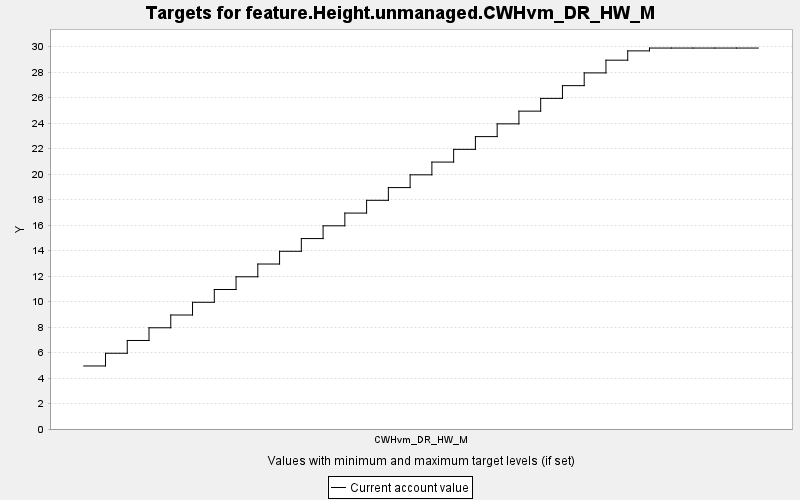

Data behind this chart, as committed beside it:
TARGET, PERIOD, YEAR, PERIODWIDTH, MINIMUM, MAXIMUM, MINWEIGHT, MAXWEIGHT, CURRENT, SUMMARY
feature.Height.unmanaged.CWHvm_DR_HW_M, 0, 0, 10.0, 0.0, 10000, 1.0, 1.0, 4.946, 0.0
feature.Height.unmanaged.CWHvm_DR_HW_M, 1, 10, 10.0, 0.0, 10000, 1.0, 1.0, 5.944, 0.0
feature.Height.unmanaged.CWHvm_DR_HW_M, 2, 20, 10.0, 0.0, 10000, 1.0, 1.0, 6.947, 0.0
feature.Height.unmanaged.CWHvm_DR_HW_M, 3, 30, 10.0, 0.0, 10000, 1.0, 1.0, 7.944, 0.0
feature.Height.unmanaged.CWHvm_DR_HW_M, 4, 40, 10.0, 0.0, 10000, 1.0, 1.0, 8.946, 0.0
feature.Height.unmanaged.CWHvm_DR_HW_M, 5, 50, 10.0, 0.0, 10000, 1.0, 1.0, 9.944, 0.0
feature.Height.unmanaged.CWHvm_DR_HW_M, 6, 60, 10.0, 0.0, 10000, 1.0, 1.0, 10.95, 0.0
feature.Height.unmanaged.CWHvm_DR_HW_M, 7, 70, 10.0, 0.0, 10000, 1.0, 1.0, 11.95, 0.0
feature.Height.unmanaged.CWHvm_DR_HW_M, 8, 80, 10.0, 0.0, 10000, 1.0, 1.0, 12.95, 0.0
feature.Height.unmanaged.CWHvm_DR_HW_M, 9, 90, 10.0, 0.0, 10000, 1.0, 1.0, 13.95, 0.0
feature.Height.unmanaged.CWHvm_DR_HW_M, 10, 100, 10.0, 0.0, 10000, 1.0, 1.0, 14.94, 0.0
feature.Height.unmanaged.CWHvm_DR_HW_M, 11, 110, 10.0, 0.0, 10000, 1.0, 1.0, 15.95, 0.0
feature.Height.unmanaged.CWHvm_DR_HW_M, 12, 120, 10.0, 0.0, 10000, 1.0, 1.0, 16.94, 0.0
feature.Height.unmanaged.CWHvm_DR_HW_M, 13, 130, 10.0, 0.0, 10000, 1.0, 1.0, 17.95, 0.0
feature.Height.unmanaged.CWHvm_DR_HW_M, 14, 140, 10.0, 0.0, 10000, 1.0, 1.0, 18.95, 0.0
feature.Height.unmanaged.CWHvm_DR_HW_M, 15, 150, 10.0, 0.0, 10000, 1.0, 1.0, 19.95, 0.0
feature.Height.unmanaged.CWHvm_DR_HW_M, 16, 160, 10.0, 0.0, 10000, 1.0, 1.0, 20.95, 0.0
feature.Height.unmanaged.CWHvm_DR_HW_M, 17, 170, 10.0, 0.0, 10000, 1.0, 1.0, 21.95, 0.0
feature.Height.unmanaged.CWHvm_DR_HW_M, 18, 180, 10.0, 0.0, 10000, 1.0, 1.0, 22.95, 0.0
feature.Height.unmanaged.CWHvm_DR_HW_M, 19, 190, 10.0, 0.0, 10000, 1.0, 1.0, 23.95, 0.0
feature.Height.unmanaged.CWHvm_DR_HW_M, 20, 200, 10.0, 0.0, 10000, 1.0, 1.0, 24.94, 0.0
feature.Height.unmanaged.CWHvm_DR_HW_M, 21, 210, 10.0, 0.0, 10000, 1.0, 1.0, 25.95, 0.0
feature.Height.unmanaged.CWHvm_DR_HW_M, 22, 220, 10.0, 0.0, 10000, 1.0, 1.0, 26.95, 0.0
feature.Height.unmanaged.CWHvm_DR_HW_M, 23, 230, 10.0, 0.0, 10000, 1.0, 1.0, 27.95, 0.0
feature.Height.unmanaged.CWHvm_DR_HW_M, 24, 240, 10.0, 0.0, 10000, 1.0, 1.0, 28.94, 0.0
feature.Height.unmanaged.CWHvm_DR_HW_M, 25, 250, 10.0, 0.0, 10000, 1.0, 1.0, 29.67, 0.0
feature.Height.unmanaged.CWHvm_DR_HW_M, 26, 260, 10.0, 0.0, 10000, 1.0, 1.0, 29.9, 0.0
feature.Height.unmanaged.CWHvm_DR_HW_M, 27, 270, 10.0, 0.0, 10000, 1.0, 1.0, 29.9, 0.0
feature.Height.unmanaged.CWHvm_DR_HW_M, 28, 280, 10.0, 0.0, 10000, 1.0, 1.0, 29.9, 0.0
feature.Height.unmanaged.CWHvm_DR_HW_M, 29, 290, 10.0, 0.0, 10000, 1.0, 1.0, 29.9, 0.0
feature.Height.unmanaged.CWHvm_DR_HW_M, 30, 300, 10.0, 0.0, 10000, 1.0, 1.0, 29.9, 0.0
